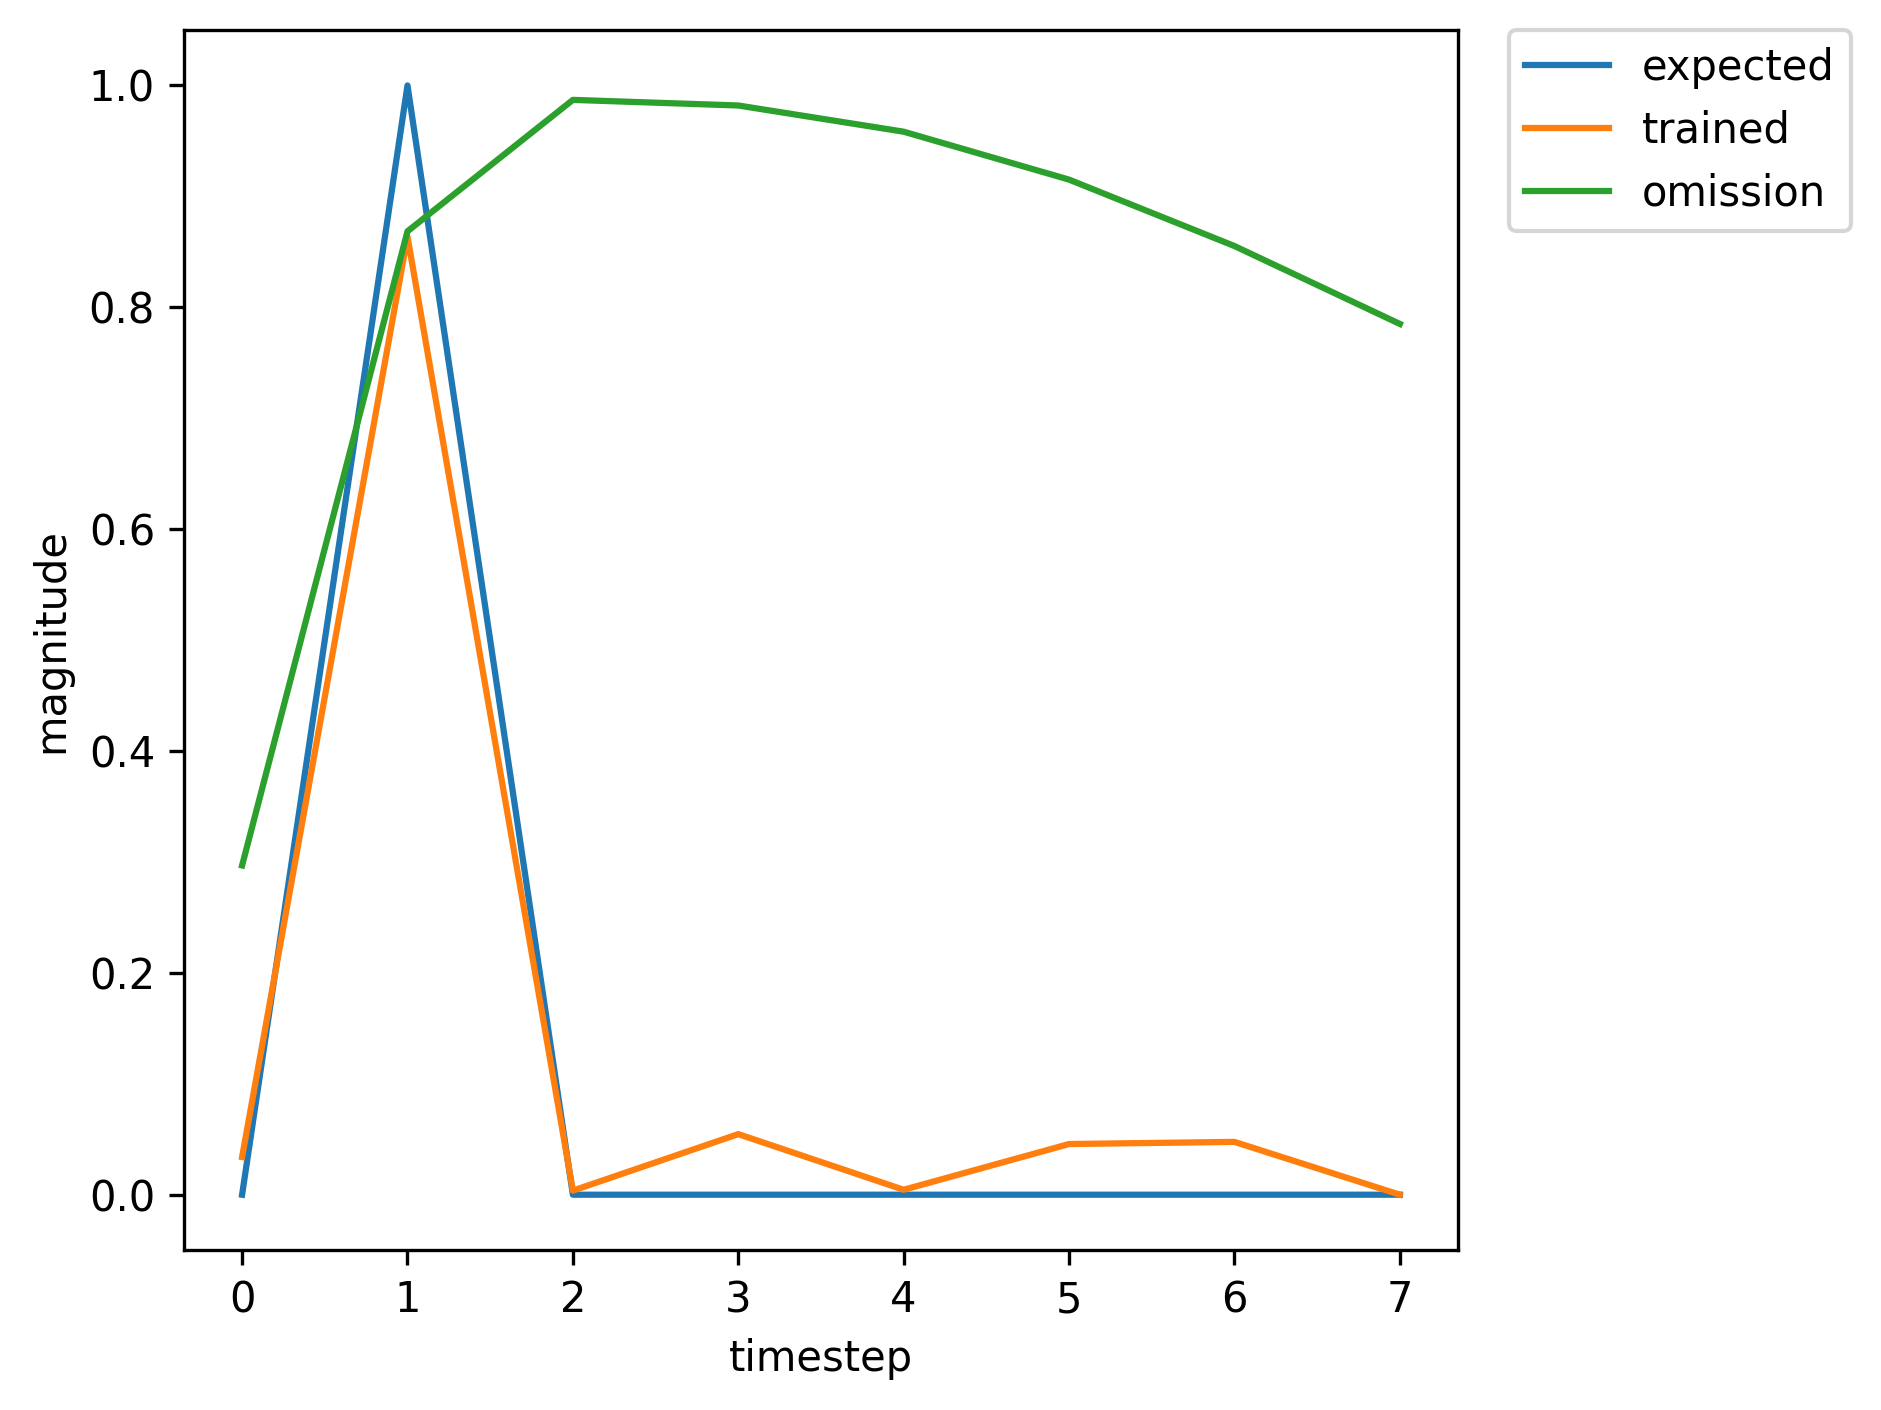

Data behind this chart, as committed beside it:
, input, expected_output, network_output
0, 1.0, 0, 5.090373243604859e-05
1, 2.0, 1, 0.001643
2, 0.0, 0, 0.0001577
3, 0.0, 0, 0.0007207
4, 0.0, 0, 0.003069
5, 0.0, 0, 0.01946
6, 0.0, 0, 0.05176
7, 1.0, 0, 0.2637
8, 2.0, 1, 0.9154
9, 0.0, 0, 0.01922
10, 0.0, 0, 0.05614
11, 0.0, 0, 0.004163
12, 0.0, 0, 0.03328
13, 0.0, 0, 0.04412
14, 0.0, 0, 0.2283
15, 1.0, 0, 0.1974
16, 2.0, 1, 0.9719
17, 0.0, 0, 0.01279
18, 0.0, 0, 0.06266
19, 0.0, 0, 0.00373
20, 0.0, 0, 0.0335
21, 0.0, 0, 0.03356
22, 0.0, 0, 0.2043
23, 1.0, 0, 0.1339
24, 2.0, 1, 0.9644
25, 0.0, 0, 0.008998
26, 0.0, 0, 0.06249
27, 0.0, 0, 0.003779
28, 0.0, 0, 0.03529
29, 1.0, 0, 0.03479
30, 2.0, 1, 0.8702
31, 0.0, 0, 0.003746
32, 0.0, 0, 0.05614
33, 0.0, 0, 0.00448
34, 0.0, 0, 0.0467
35, 0.0, 0, 0.04771
36, 0.0, 0, 0.2988
37, 1.0, 0, 0.204
38, 2.0, 1, 0.9785
39, 0.0, 0, 0.01301
40, 0.0, 0, 0.06443
41, 0.0, 0, 0.003762
42, 0.0, 0, 0.03464
43, 0.0, 0, 0.03308
44, 1.0, 0, 0.2052
45, 2.0, 1, 0.794
46, 0.0, 0, 0.0147
47, 0.0, 0, 0.03199
48, 0.0, 0, 0.00369
49, 0.0, 0, 0.0243
50, 0.0, 0, 0.0432
51, 0.0, 0, 0.2076
52, 1.0, 0, 0.2093
53, 2.0, 1, 0.9706
54, 0.0, 0, 0.01367
55, 0.0, 0, 0.06276
56, 0.0, 0, 0.003763
57, 0.0, 0, 0.03366
58, 0.0, 0, 0.03402
59, 0.0, 0, 0.2055
... 303 more rows
